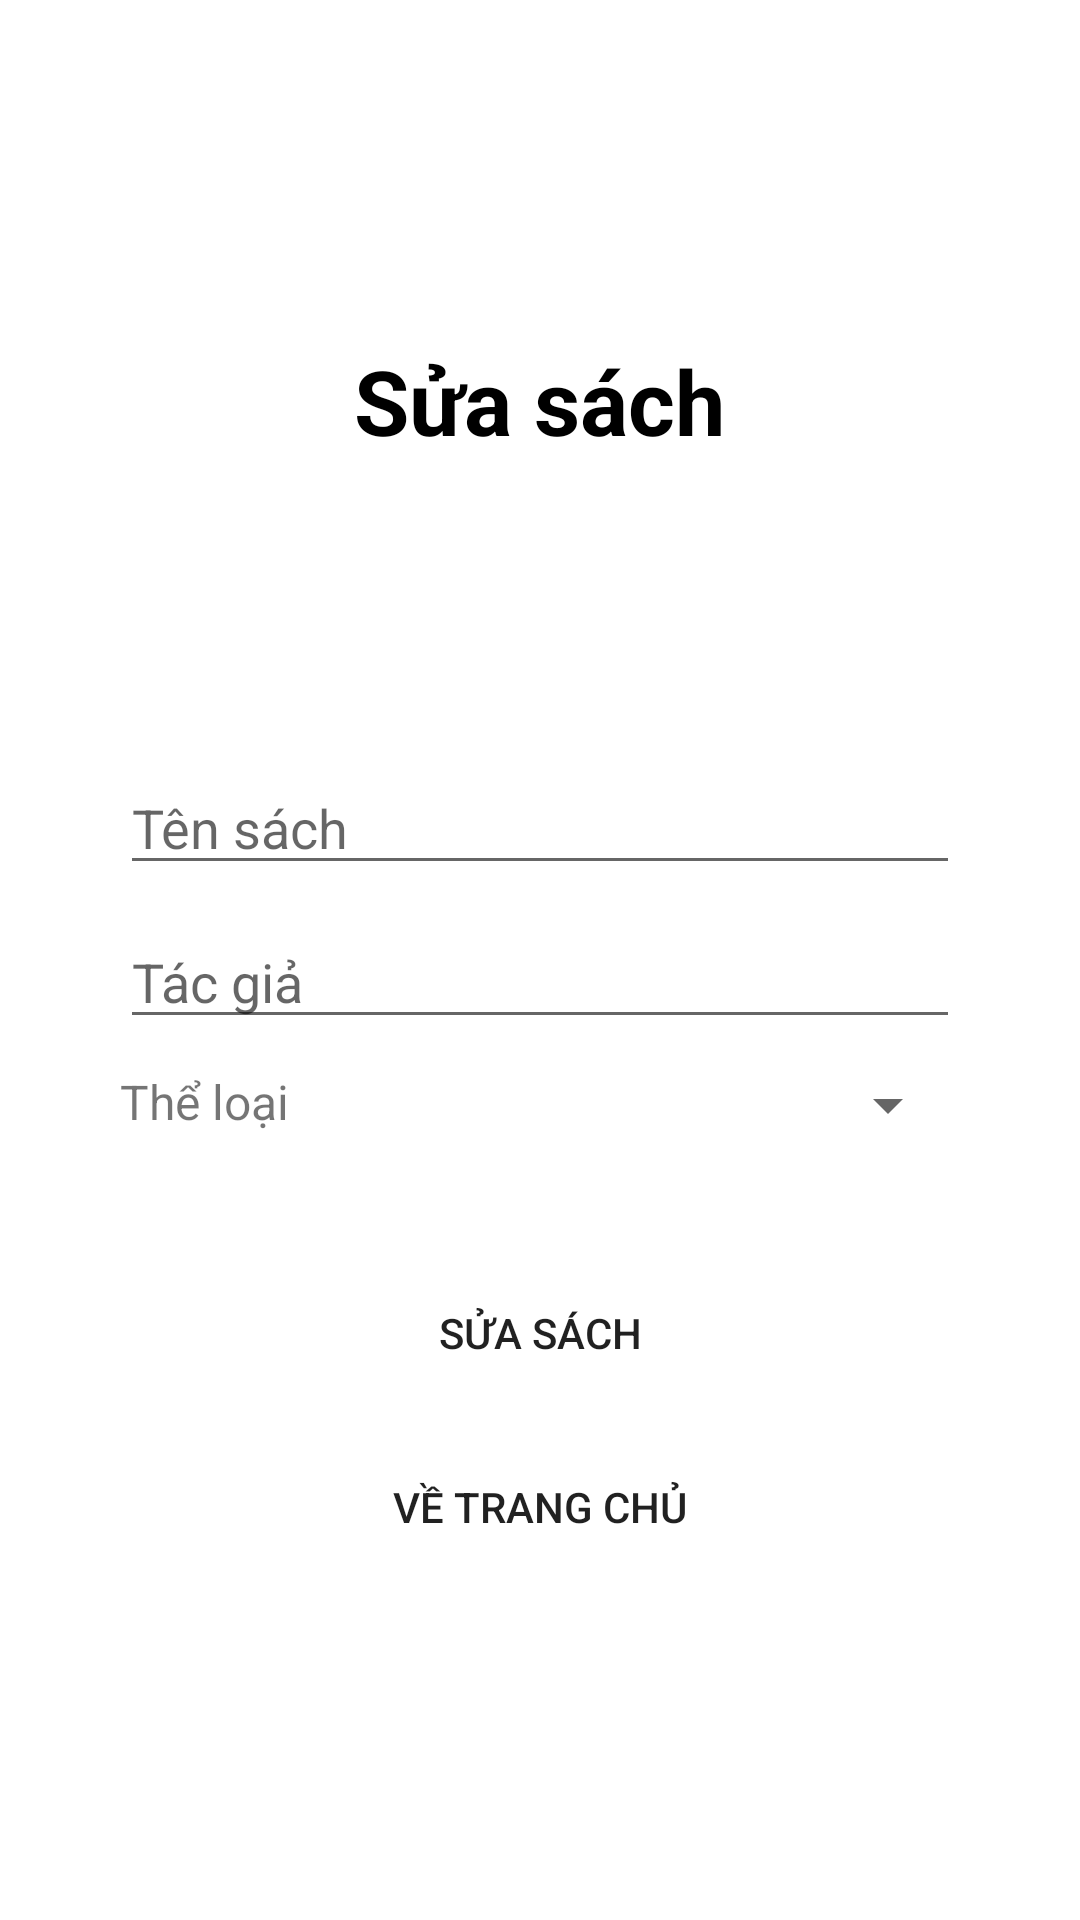

Layout XML and referenced resources for this Android screen:
<!-- AndroidManifest.xml: application theme Theme.BookManagement -->
<!-- res/layout/activity_edit_book.xml -->
<?xml version="1.0" encoding="utf-8"?>
<LinearLayout xmlns:android="http://schemas.android.com/apk/res/android"
    xmlns:tools="http://schemas.android.com/tools"
    android:layout_width="match_parent"
    android:layout_height="match_parent"
    android:layout_margin="@dimen/dp_20"
    android:gravity="center"
    android:orientation="vertical"
    tools:context=".ui.activity.EditBookActivity">

    <TextView
        android:layout_width="wrap_content"
        android:layout_height="wrap_content"
        android:text="@string/sua_sach"
        android:textColor="@color/black"
        android:textSize="@dimen/sp_30"
        android:textStyle="bold" />

    <EditText
        android:id="@+id/edit_text_title_edit"
        android:layout_width="match_parent"
        android:layout_height="wrap_content"
        android:layout_marginLeft="@dimen/dp_40"
        android:layout_marginTop="@dimen/dp_100"
        android:layout_marginRight="@dimen/dp_40"
        android:autofillHints="name"
        android:hint="@string/ten_sach"
        android:inputType="text" />

    <EditText
        android:id="@+id/edit_text_author_edit"
        android:layout_width="match_parent"
        android:layout_height="wrap_content"
        android:layout_marginLeft="@dimen/dp_40"
        android:layout_marginTop="@dimen/dp_10"
        android:layout_marginRight="@dimen/dp_40"
        android:autofillHints="name"
        android:hint="@string/tac_gia"
        android:inputType="text" />

    <LinearLayout
        android:layout_width="match_parent"
        android:layout_height="wrap_content"
        android:layout_marginLeft="@dimen/dp_40"
        android:layout_marginTop="@dimen/dp_10"
        android:layout_marginRight="@dimen/dp_40"
        android:orientation="horizontal">

        <TextView
            android:layout_width="wrap_content"
            android:layout_height="wrap_content"
            android:text="@string/the_loai"
            android:textSize="@dimen/sp_16" />

        <Spinner
            android:id="@+id/spinner_genre_edit"
            android:layout_width="match_parent"
            android:layout_height="wrap_content"
            android:layout_marginStart="@dimen/dp_10" />
    </LinearLayout>

    <Button
        android:id="@+id/button_edit_book_edit"
        android:layout_width="wrap_content"
        android:layout_height="wrap_content"
        android:layout_marginTop="@dimen/dp_40"
        android:background="@color/blue"
        android:text="@string/sua_sach" />

    <Button
        android:id="@+id/button_back_from_edit"
        android:layout_width="wrap_content"
        android:layout_height="wrap_content"
        android:layout_marginTop="@dimen/dp_10"
        android:background="@color/blue"
        android:text="@string/ve_trang_chu" />

</LinearLayout>
<!-- resources referenced by this layout -->
<resources>
  <dimen name="dp_10">10dp</dimen>
  <dimen name="dp_100">100dp</dimen>
  <dimen name="dp_20">20dp</dimen>
  <dimen name="dp_40">40dp</dimen>
  <dimen name="sp_16">16sp</dimen>
  <dimen name="sp_30">30sp</dimen>
  <string name="sua_sach">Sửa sách</string>
  <string name="tac_gia">Tác giả</string>
  <string name="ten_sach">Tên sách</string>
  <string name="the_loai">Thể loại</string>
  <string name="ve_trang_chu">Về trang chủ</string>
  <style name="Theme.BookManagement" parent="Theme.MaterialComponents.DayNight.DarkActionBar">
          
          <item name="colorPrimary">@color/blue</item>
          <item name="colorPrimaryVariant">@color/black</item>
          <item name="colorOnPrimary">@color/white</item>
          
          <item name="colorSecondary">@color/teal_200</item>
          <item name="colorSecondaryVariant">@color/teal_700</item>
          <item name="colorOnSecondary">@color/black</item>
          
          <item name="android:statusBarColor" tools:targetApi="l">?attr/colorPrimaryVariant</item>
          
      </style>
  <!-- not gathered from this repository: default colours our renderer supplied (Android Studio template values) -->
  <color name="teal_200">#FF03DAC5</color>
  <color name="teal_700">#FF018786</color>
  <color name="black">#FF000000</color>
  <color name="white">#FFFFFFFF</color>
</resources>
